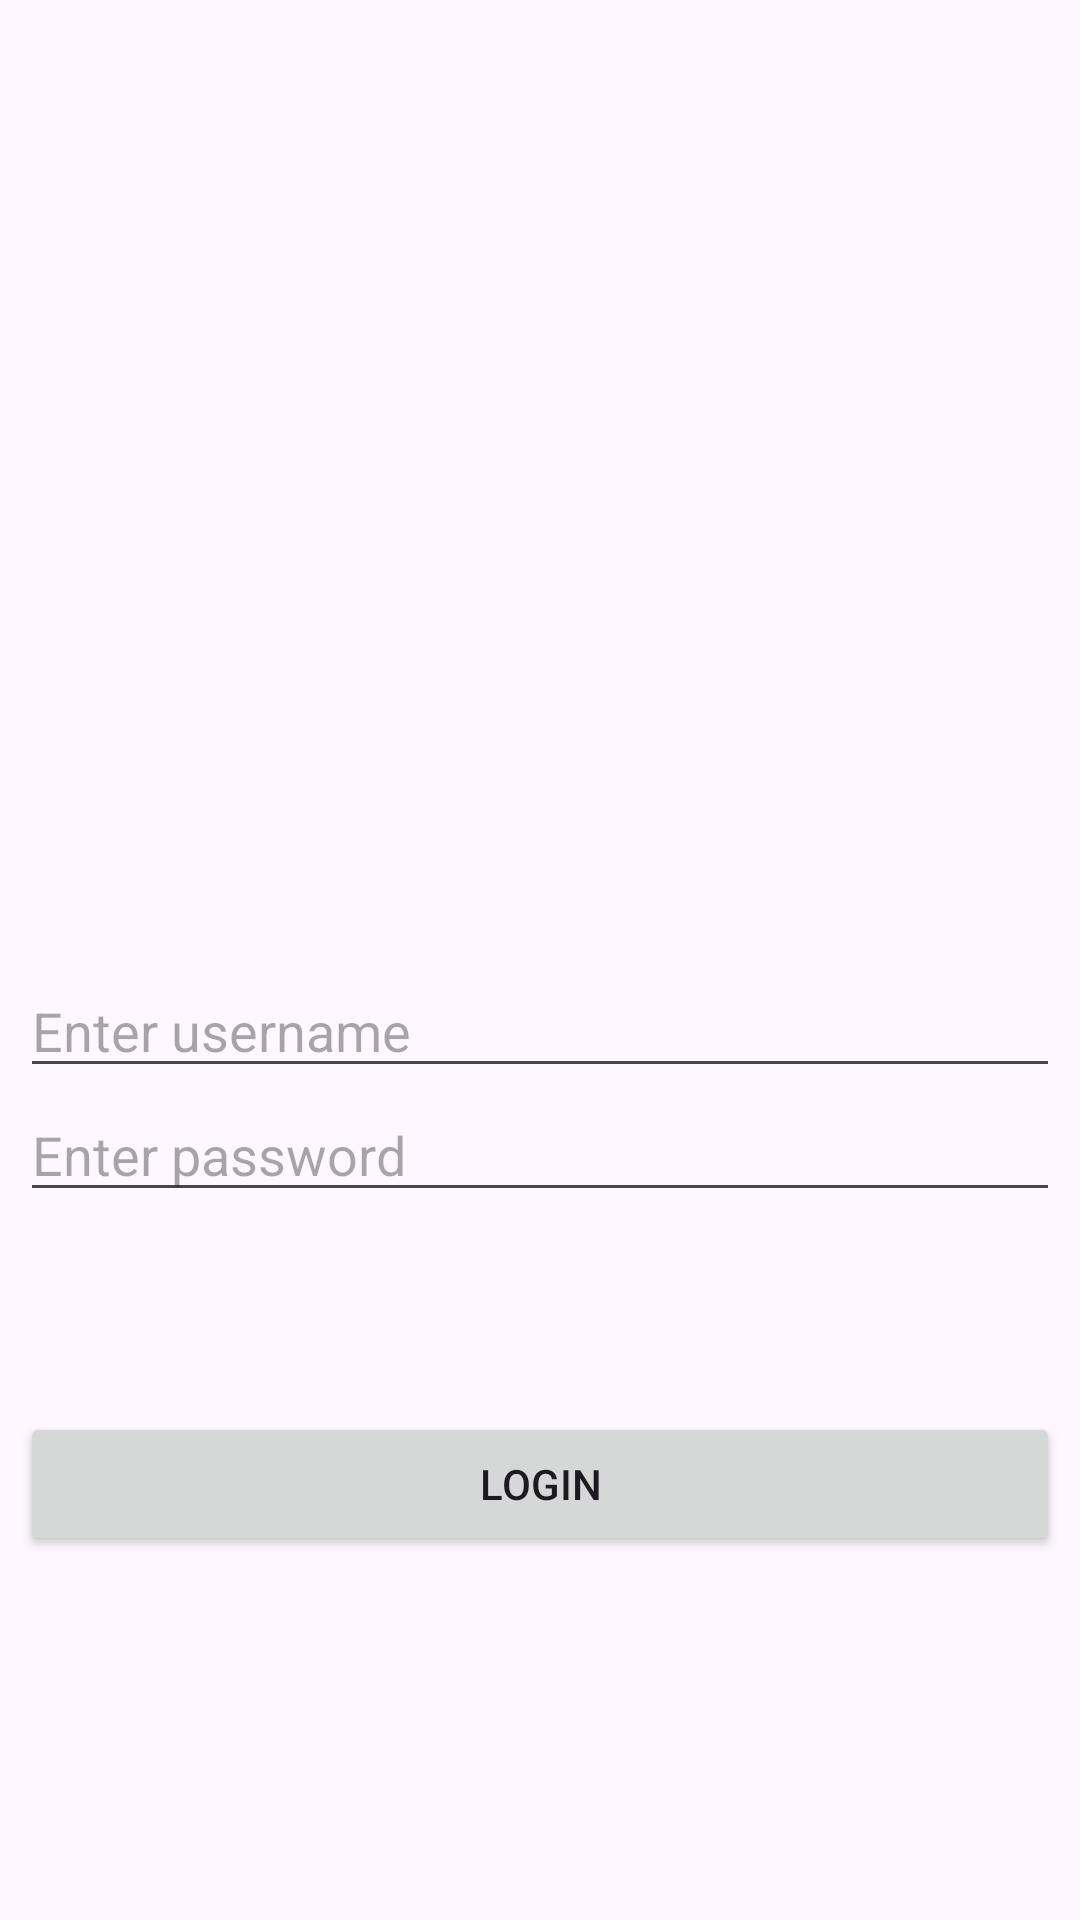

Android layout source for this screen:
<!-- AndroidManifest.xml: application theme Theme.SharedReferenceNotif -->
<!-- res/layout/activity_login.xml -->
<?xml version="1.0" encoding="utf-8"?>
<LinearLayout xmlns:android="http://schemas.android.com/apk/res/android"
    xmlns:app="http://schemas.android.com/apk/res-auto"
    xmlns:tools="http://schemas.android.com/tools"
    android:id="@+id/main"
    android:layout_width="match_parent"
    android:layout_height="match_parent"
    tools:context=".LoginActivity"
    android:orientation="vertical"
    android:gravity="center">

    <ImageView
        android:layout_width="500px"
        android:layout_height="500px"
        android:src="@drawable/baseline_person_24"
        android:layout_marginBottom="100px"
        />
    <EditText
        android:layout_width="match_parent"
        android:layout_height="wrap_content"
        android:id="@+id/edt_username"
        android:layout_marginHorizontal="20px"
        android:hint="Enter username"
        />
    <EditText
        android:layout_width="match_parent"
        android:layout_height="wrap_content"
        android:id="@+id/edt_password"
        android:layout_marginHorizontal="20px"
        android:hint="Enter password"
        />
    <Button
        android:id="@+id/btn_login"
        android:layout_width="match_parent"
        android:layout_height="wrap_content"
        android:layout_marginHorizontal="20px"
        android:layout_marginTop="200px"
        android:text="Login"
        />

</LinearLayout>
<!-- resources referenced by this layout -->
<resources>
  <style name="Theme.SharedReferenceNotif" parent="Base.Theme.SharedReferenceNotif" />
  <style name="Base.Theme.SharedReferenceNotif" parent="Theme.Material3.DayNight.NoActionBar">
          
          
      </style>
</resources>
